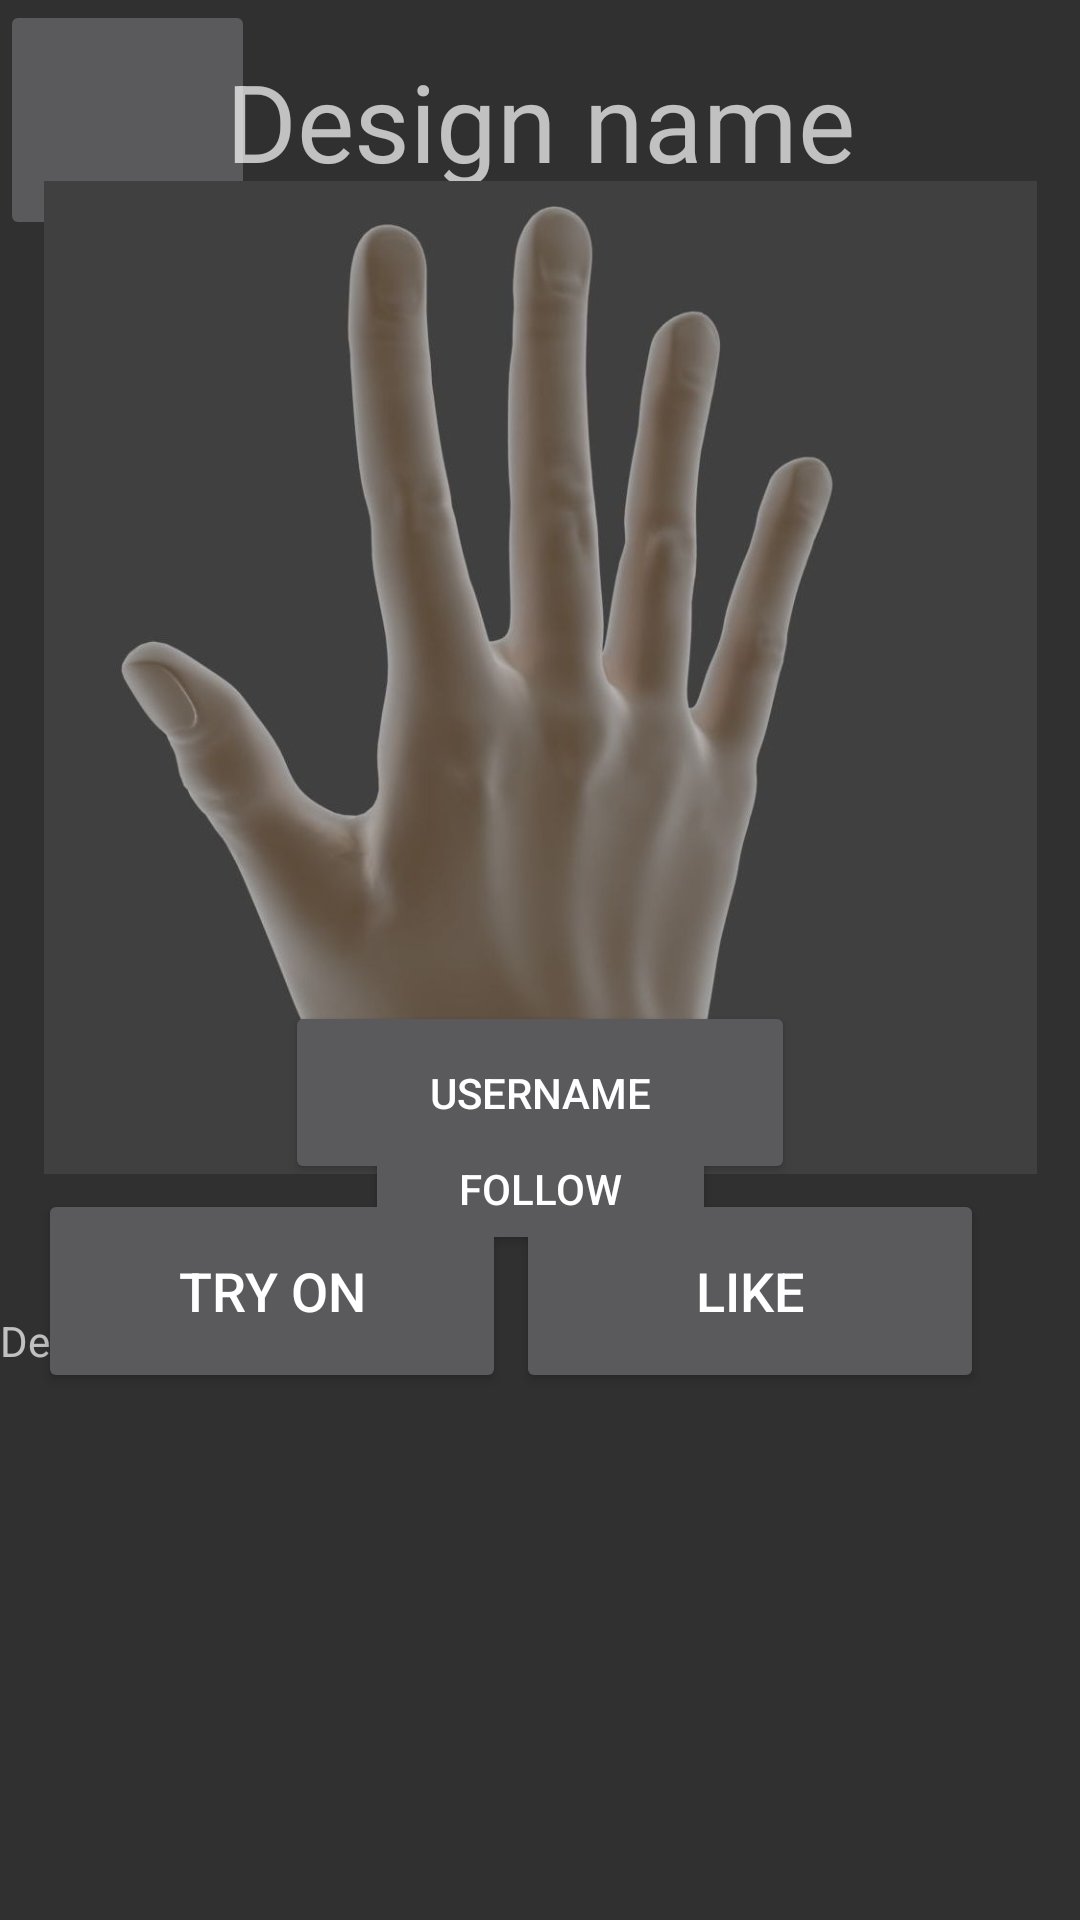

This screen was rendered from an Android layout file. Write that file and the resources it references.
<!-- AndroidManifest.xml: application theme Theme.Design.NoActionBar -->
<!-- res/layout/ondesigntap.xml -->
<?xml version="1.0" encoding="utf-8"?>
<androidx.constraintlayout.widget.ConstraintLayout
    xmlns:android="http://schemas.android.com/apk/res/android"
    xmlns:tools="http://schemas.android.com/tools"
    android:layout_width="match_parent"
    android:layout_height="match_parent"  xmlns:app="http://schemas.android.com/apk/res-auto">
    <ImageButton
        android:id="@+id/imageButton2"
        android:layout_width="85dp"
        android:layout_height="80dp"
        android:scaleType="fitStart"
        app:layout_constraintBottom_toBottomOf="parent"
        app:layout_constraintEnd_toEndOf="parent"
        app:layout_constraintHorizontal_bias="0.0"
        app:layout_constraintStart_toStartOf="parent"
        app:layout_constraintTop_toTopOf="parent"
        app:layout_constraintVertical_bias="0.0"
        app:srcCompat="@drawable/_0577" />

    <TextView
        android:id="@+id/textView2"
        android:layout_width="wrap_content"
        android:layout_height="wrap_content"
        android:layout_marginTop="16dp"
        android:text="Design name"
        android:textSize="36sp"
        app:layout_constraintEnd_toEndOf="parent"
        app:layout_constraintStart_toStartOf="parent"
        app:layout_constraintTop_toTopOf="parent" />

    <ImageView
        android:id="@+id/imageView2"
        android:layout_width="331dp"
        android:layout_height="355dp"
        app:layout_constraintBottom_toBottomOf="parent"
        app:layout_constraintEnd_toEndOf="parent"
        app:layout_constraintStart_toStartOf="parent"
        app:layout_constraintTop_toTopOf="parent"
        app:layout_constraintVertical_bias="0.17"
        app:srcCompat="@drawable/hand_model_3d_model_obj_mtl_fbx_blend_dae" />

    <ScrollView
        android:id="@+id/scrollView3"
        android:layout_width="423dp"
        android:layout_height="199dp"
        app:layout_constraintBottom_toBottomOf="parent"
        app:layout_constraintEnd_toEndOf="parent"
        app:layout_constraintHorizontal_bias="0.0"
        app:layout_constraintStart_toStartOf="parent"
        app:layout_constraintTop_toTopOf="parent"
        app:layout_constraintVertical_bias="0.992">

        <LinearLayout
            android:layout_width="match_parent"
            android:layout_height="wrap_content"
            android:orientation="vertical">

            <TextView
                android:id="@+id/textView5"
                android:layout_width="match_parent"
                android:layout_height="wrap_content"
                android:text="Description" />
        </LinearLayout>
    </ScrollView>

    <Button
        android:id="@+id/button21"
        android:layout_width="170dp"
        android:layout_height="61dp"
        android:text="Username"
        app:layout_constraintBottom_toBottomOf="parent"
        app:layout_constraintEnd_toEndOf="parent"
        app:layout_constraintStart_toStartOf="parent"
        app:layout_constraintTop_toTopOf="parent"
        app:layout_constraintVertical_bias="0.576" />

    <Button
        android:id="@+id/button22"
        android:layout_width="117dp"
        android:layout_height="44dp"
        android:text="Follow"
        app:layout_constraintBottom_toBottomOf="parent"
        app:layout_constraintEnd_toEndOf="parent"
        app:layout_constraintStart_toStartOf="parent"
        app:layout_constraintTop_toTopOf="@+id/textView2"
        app:layout_constraintVertical_bias="0.618" />

    <Button
        android:id="@+id/button23"
        android:layout_width="156dp"
        android:layout_height="68dp"
        android:text="Try on"
        android:textSize="18sp"
        app:layout_constraintBottom_toBottomOf="parent"
        app:layout_constraintEnd_toEndOf="parent"
        app:layout_constraintHorizontal_bias="0.062"
        app:layout_constraintStart_toStartOf="parent"
        app:layout_constraintTop_toTopOf="parent"
        app:layout_constraintVertical_bias="0.693" />

    <Button
        android:id="@+id/button24"
        android:layout_width="156dp"
        android:layout_height="68dp"
        android:text="Like"
        android:textSize="18sp"
        app:layout_constraintBottom_toBottomOf="parent"
        app:layout_constraintEnd_toEndOf="parent"
        app:layout_constraintHorizontal_bias="0.843"
        app:layout_constraintStart_toStartOf="parent"
        app:layout_constraintTop_toTopOf="parent"
        app:layout_constraintVertical_bias="0.693" />

</androidx.constraintlayout.widget.ConstraintLayout>
<!-- resources referenced by this layout -->
<resources>
  <!-- drawable hand_model_3d_model_obj_mtl_fbx_blend_dae: jpg bitmap (drawable, 46637 bytes) -->
</resources>
